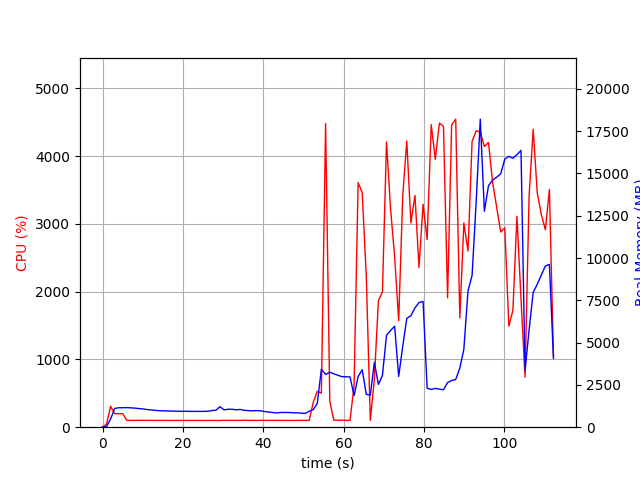

The table this chart was drawn from, first rows:
elapsed_time, nproc, cpu, mem_real, mem_virtual
3.314018249511719e-05, 1, 0.0, 10.84, 3192
1.007, 1, 48.7, 39, 609.2
2.014, 1, 308.6, 487.4, 4449
3.023, 1, 199.3, 1114, 5055
4.031, 1, 199.5, 1150, 5183
5.038, 1, 199.5, 1152, 5211
6.046, 1, 101.2, 1158, 5211
7.054, 1, 101.1, 1143, 5211
8.061, 1, 100.3, 1129, 5211
9.069, 1, 102.3, 1102, 5211
10.08, 1, 101.3, 1076, 5211
11.08, 1, 101.3, 1045, 5211
12.09, 1, 101.3, 1019, 5211
13.1, 1, 99.4, 996.4, 5211
14.11, 1, 101.1, 976, 5211
15.11, 1, 100.1, 966.9, 5211
16.12, 1, 100.2, 961.8, 5211
17.13, 1, 99.2, 951.5, 5211
18.14, 1, 100.1, 946.8, 5211
19.15, 1, 100.1, 942.7, 5211
20.16, 1, 100.1, 942.7, 5211
21.17, 1, 100.1, 939.7, 5211
22.18, 1, 100.1, 934.5, 5211
23.19, 1, 100.1, 934.5, 5211
24.19, 1, 100.1, 934.5, 5211
25.2, 1, 99.1, 934.5, 5211
26.21, 1, 100.1, 942.5, 5211
27.22, 1, 100.0, 984.5, 5259
28.23, 1, 100.0, 1002, 5259
29.24, 1, 99.0, 1213, 5419
30.25, 1, 102.1, 1025, 5419
31.26, 1, 101.0, 1060, 5419
32.27, 1, 100.9, 1061, 5419
33.28, 1, 101.0, 1028, 5419
34.29, 1, 100.1, 1050, 5419
35.3, 1, 103.1, 994.7, 5419
36.31, 1, 101.0, 980.4, 5419
37.32, 1, 101.0, 967.7, 5419
38.33, 1, 100.1, 980.9, 5419
39.34, 1, 101.9, 969.2, 5419
40.35, 1, 101.1, 927.2, 5419
41.36, 1, 101.1, 897.8, 5419
42.37, 1, 100.1, 867.6, 5419
43.38, 1, 101.0, 841.2, 5419
44.39, 1, 101.0, 872.1, 5419
45.4, 1, 100.0, 869.5, 5419
46.41, 1, 100.0, 869.5, 5419
47.42, 1, 100.0, 854.9, 5419
48.42, 1, 100.2, 851.6, 5419
49.43, 1, 101.0, 830.7, 5419
50.44, 1, 100.1, 815.2, 5419
51.45, 1, 100.1, 940.9, 5419
52.46, 1, 367.6, 1036, 5521
53.47, 1, 530.1, 1411, 7786
54.48, 1, 501.3, 3431, 12308
55.54, 1, 4480, 3120, 12308
56.59, 1, 380.3, 3249, 12486
57.59, 1, 103.2, 3155, 12486
58.6, 1, 103.3, 3070, 12486
59.61, 1, 104.2, 2988, 12486
... 52 more rows
